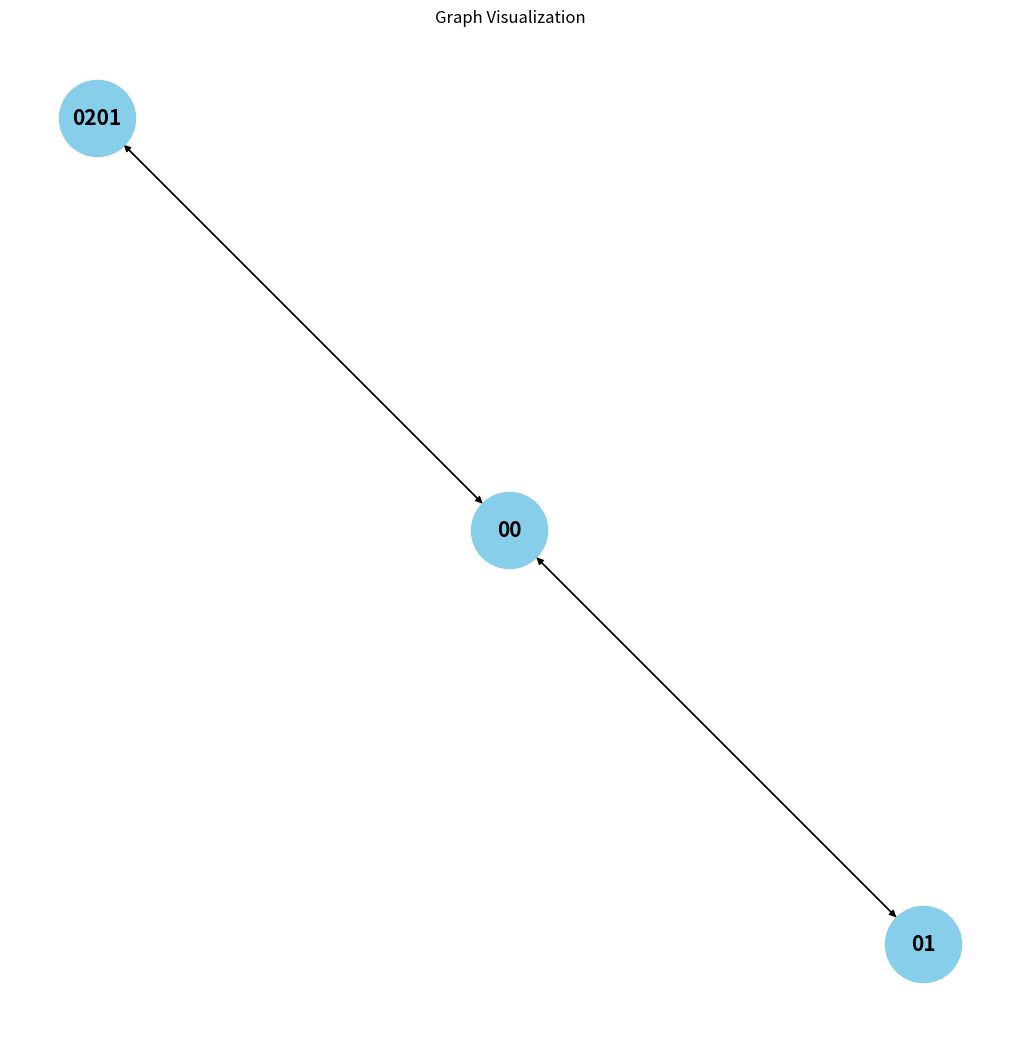

This figure's Python source:
#!/usr/bin/env python3
"""
Institutional-tree graph demo.

Builds the Node graph from a list of institutional codes and renders it
to an image with networkx/matplotlib.

Moved from scripts/tree.py. Differences from the original:
- Import-safe: nothing runs at import time (the original built the graph
  and wrote graph.png on import).
- argparse CLI: --paths-file (one code per line) or --code CODE ...
  instead of a hardcoded list; --out for the image path; --print-nodes.
- The `up()` no-op limitation is kept but now warns explicitly instead of
  silently dropping shorter codes.

Usage:
    python3 bin/build_tree.py --out graph.png
    python3 bin/build_tree.py --paths-file codes.txt --out data/tree.png --print-nodes
"""

import argparse
import collections
import sys
from pathlib import Path

DEFAULT_PATHS = [
    "00",
    "01",
    "0101",
    "01",
    "0001",
    "0102",
    "01",
    "0001",
    "02",  # Poder Ejecutivo
    "0201",
    "01",
]


class Node:
    def __init__(self, value):
        self.value = value
        self.left = None
        self.right = None
        self.down = None
        self.up = None

    def __repr__(self):
        return f"Node({self.value})"


def build_graph(paths):
    if not paths:
        raise ValueError(
            "Error: The 'paths' list should not be empty. "
            "Please ensure that it contains elements."
        )
    main = Node(paths[0])

    for item in paths[1:]:
        node = Node(item)
        add_node(node, main)

    return main


def add_node(node, graph):
    """
    Attach node to the graph.

    NOTE (carried over from the original): shorter codes hit the `up`
    branch, which is a no-op — such nodes are created but left detached.
    A warning is emitted so this is not silent.

    Map:
         -> Node -> down, right, up(n level)
         -> Place The Node In That Point

    is len(node) > len(last node) || val(node) > val(last node) -> son
    """

    def down(node, graph):
        graph.down = node
        node.up = graph

    def right(node, graph):
        graph.right = node
        node.left = graph

    def up(node, graph):
        print(
            f"[build_tree] WARNING: code {node.value!r} is shorter than "
            f"{graph.value!r}; up() is a no-op, node left detached.",
            file=sys.stderr,
        )

    if len(node.value) > len(graph.value):
        down(node, graph)
    elif len(node.value) == len(graph.value):
        right(node, graph)
    else:
        up(node, graph)


def traverse(start_node):
    visited = set()
    queue = collections.deque([start_node])
    nodes = []

    while queue:
        node = queue.popleft()
        if node not in visited:
            visited.add(node)
            nodes.append(node)

            # Add adjacent nodes to the queue
            for neighbor in (node.left, node.right, node.up, node.down):
                if neighbor and neighbor not in visited:
                    queue.append(neighbor)

    return nodes


def generate_image(nodes, filename="graph.png"):
    try:
        import matplotlib.pyplot as plt
        import networkx as nx
    except ModuleNotFoundError as exc:
        print(
            f"[build_tree] missing dependency {exc.name}; run `uv sync` "
            "(see pyproject.toml).",
            file=sys.stderr,
        )
        raise SystemExit(2)
    G = nx.DiGraph()

    for node in nodes:
        G.add_node(node.value)
        if node.left:
            G.add_edge(node.value, node.left.value)
        if node.right:
            G.add_edge(node.value, node.right.value)
        if node.up:
            G.add_edge(node.value, node.up.value)
        if node.down:
            G.add_edge(node.value, node.down.value)

    # Create a layout for the nodes
    pos = nx.spring_layout(G)

    # Draw the graph
    plt.figure(figsize=(10, 10))
    nx.draw(
        G,
        pos,
        with_labels=True,
        node_size=3000,
        node_color="skyblue",
        font_size=15,
        font_weight="bold",
    )
    plt.title("Graph Visualization")

    # Save the image
    Path(filename).parent.mkdir(parents=True, exist_ok=True)
    plt.savefig(filename)
    plt.close()


def main(argv=None) -> int:
    parser = argparse.ArgumentParser(prog="build_tree.py")
    group = parser.add_mutually_exclusive_group()
    group.add_argument(
        "--paths-file",
        help="File with one institutional code per line.",
    )
    group.add_argument("--code", action="append", help="Institutional code (repeatable).")
    parser.add_argument("--out", default="graph.png", help="Output image path.")
    parser.add_argument(
        "--print-nodes", action="store_true", help="Print traversed nodes to stdout."
    )
    args = parser.parse_args(argv)

    if args.paths_file:
        paths = [
            line.strip()
            for line in Path(args.paths_file).read_text(encoding="utf-8").splitlines()
            if line.strip()
        ]
    elif args.code:
        paths = args.code
    else:
        paths = list(DEFAULT_PATHS)

    if not paths:
        print("[build_tree] ERROR: no codes to graph.", file=sys.stderr)
        return 1

    graph = build_graph(paths)
    nodes = traverse(graph)
    if args.print_nodes:
        print(nodes)
    generate_image(nodes, args.out)
    print(f"[build_tree] wrote {args.out} ({len(nodes)} nodes)", file=sys.stderr)
    return 0


if __name__ == "__main__":
    raise SystemExit(main())
